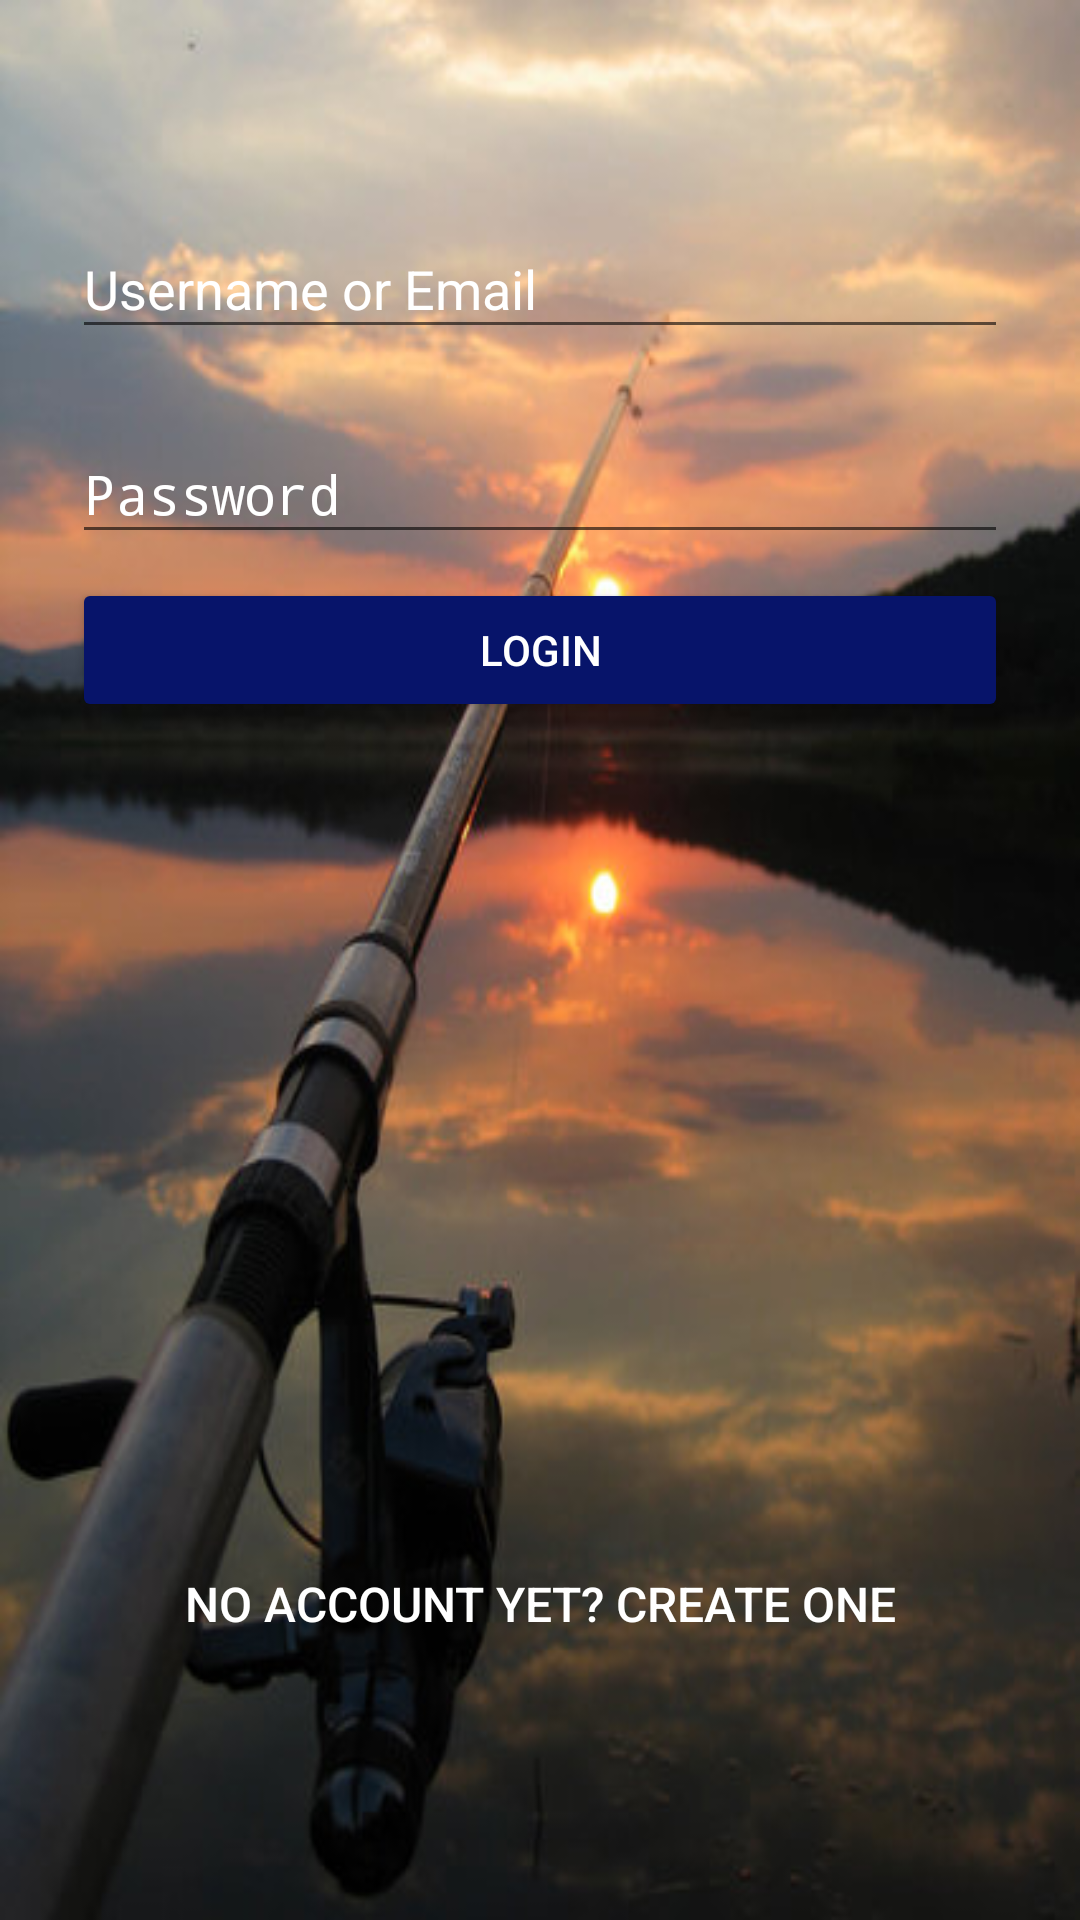

Reconstruct the res/layout file that produces this screen, plus the resources it refers to.
<!-- AndroidManifest.xml: activity theme Background -->
<!-- res/layout/activity_main.xml -->
<?xml version="1.0" encoding="utf-8"?>
<ScrollView
    xmlns:android="http://schemas.android.com/apk/res/android"
    xmlns:app="http://schemas.android.com/apk/res-auto"
    android:layout_width="fill_parent"
    android:layout_height="fill_parent"
    android:fitsSystemWindows="true">

    <LinearLayout
        android:orientation="vertical"
        android:layout_width="match_parent"
        android:paddingTop="56dp"
        android:paddingLeft="24dp"
        android:paddingRight="24dp"
        android:layout_height="match_parent">


        
        <android.support.design.widget.TextInputLayout
            android:layout_width="match_parent"
            android:layout_height="wrap_content"
            android:layout_marginTop="8dp"
            android:layout_marginBottom="8dp">

            <EditText
                android:id="@+id/input_email"
                android:layout_width="match_parent"
                android:layout_height="wrap_content"
                android:hint="Username or Email"
                android:inputType="textEmailAddress"
                android:textColor="@android:color/white" />
        </android.support.design.widget.TextInputLayout>

        
        <android.support.design.widget.TextInputLayout
            app:passwordToggleTint="#FFF"
            android:layout_width="match_parent"
            android:layout_height="wrap_content"
            android:layout_marginTop="8dp"
            android:layout_marginBottom="8dp">
            <EditText android:id="@+id/input_password"
                android:layout_width="match_parent"
                android:layout_height="wrap_content"
                android:inputType="textPassword"
                android:hint="Password"
                android:textColor="@android:color/white"/>
        </android.support.design.widget.TextInputLayout>

        <android.support.v7.widget.AppCompatButton
            android:id="@+id/btn_login"
            android:layout_width="fill_parent"
            android:layout_height="wrap_content"
            android:backgroundTint="@color/SignIn"
            android:onClick="login"
            android:padding="12dp"
            android:paddingTop="15dp"
            android:text="Login"
            android:textColor="@android:color/background_light" />

        <Button android:id="@+id/link"
            android:layout_width="fill_parent"
            android:layout_height="wrap_content"
            android:text="No account yet? Create one"
            android:textSize="16dip"
            android:textColor="@android:color/background_light"
            android:background="@android:color/transparent"
            android:onClick="link_signup"
            android:layout_gravity="bottom"
            android:gravity="center_vertical|center"
            android:layout_marginTop="270dp" />

    </LinearLayout>
</ScrollView>
<!-- resources referenced by this layout -->
<resources>
  <color name="SignIn">#07146a</color>
  <style name="Background" parent="AppTheme">
          <item name="android:windowBackground">@drawable/fishing</item>
          <item name="android:textColorHint">@android:color/background_light</item>
      </style>
  <style name="AppTheme" parent="Theme.AppCompat.DayNight">
          
          <item name="colorPrimary">@color/colorPrimary</item>
          <item name="colorPrimaryDark">@color/colorPrimaryDark</item>
          <item name="colorAccent">@color/colorAccent</item>
      </style>
  <!-- drawable fishing: jpg bitmap (drawable-hdpi, 52285 bytes) -->
  <color name="colorPrimary">#3F51B5</color>
  <color name="colorPrimaryDark">#303f9f</color>
  <color name="colorAccent">#FF4081</color>
</resources>
